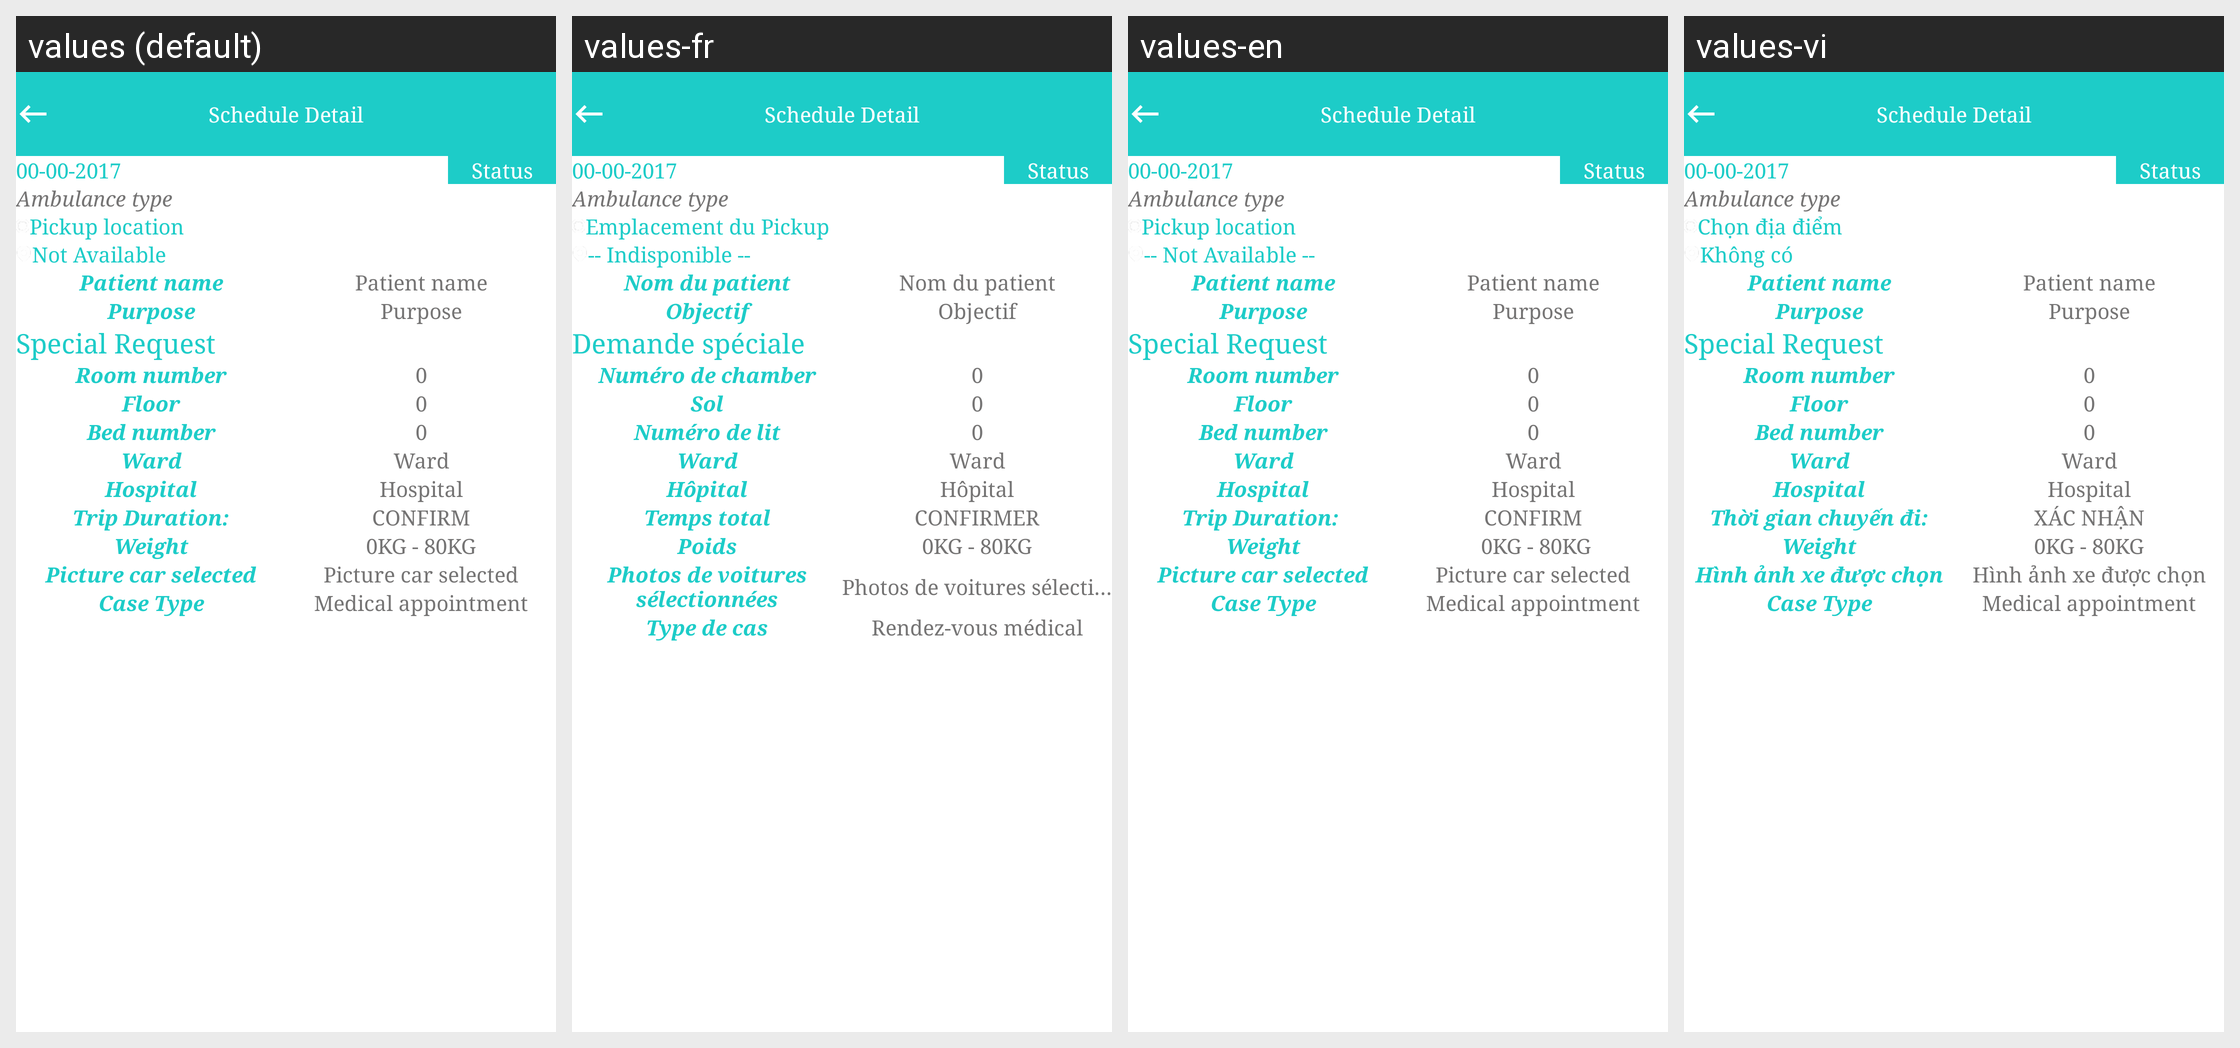

Locale-by-locale string values for the Android screen shown in this grid:
Android screen res/layout/dialog_nurse_hospital_schedule_detail.xml rendered under 4 locales, left to right: values (default), values-fr, values-en, values-vi. Device: Nexus 5 (rendered at 1080×1920; each locale shown at half size, 540×960, under a caption strip naming it); theme NoActionBarTheme.
Strings drawn on this screen, with the default value and each locale's value (text and hints the layout hard-codes, and strings that could not be matched under every locale, appear in the picture but are not listed):

schedule_detail
  values: Schedule Detail
  values-fr: Schedule Detail
  values-en: Schedule Detail
  values-vi: Schedule Detail  [not translated; the default value is used]

txt_current_loc
  values: Pickup location
  values-fr: Emplacement du Pickup
  values-en: Pickup location
  values-vi: Chọn địa điểm

not_available
  values: Not Available
  values-fr: -- Indisponible --
  values-en: -- Not Available --
  values-vi: Không có

patient_name
  values: Patient name
  values-fr: Nom du patient
  values-en: Patient name
  values-vi: Patient name  [not translated; the default value is used]

purpose
  values: Purpose
  values-fr: Objectif
  values-en: Purpose
  values-vi: Purpose  [not translated; the default value is used]

special_request
  values: Special Request
  values-fr: Demande spéciale
  values-en: Special Request
  values-vi: Special Request  [not translated; the default value is used]

room_number
  values: Room number
  values-fr: Numéro de chamber
  values-en: Room number
  values-vi: Room number  [not translated; the default value is used]

floor
  values: Floor
  values-fr: Sol
  values-en: Floor
  values-vi: Floor  [not translated; the default value is used]

bed_number
  values: Bed number
  values-fr: Numéro de lit
  values-en: Bed number
  values-vi: Bed number  [not translated; the default value is used]

ward
  values: Ward
  values-fr: Ward
  values-en: Ward
  values-vi: Ward  [not translated; the default value is used]

hospital
  values: Hospital
  values-fr: Hôpital
  values-en: Hospital
  values-vi: Hospital  [not translated; the default value is used]

txt_yes
  values: CONFIRM
  values-fr: CONFIRMER
  values-en: CONFIRM
  values-vi: XÁC NHẬN

staircase_less_80
  values: Trip Duration:
  values-fr: Temps total
  values-en:  Trip Duration:  
  values-vi: Thời gian chuyến đi:

weight
  values: Weight
  values-fr: Poids
  values-en: Weight
  values-vi: Weight  [not translated; the default value is used]

weight_less_than_eighty
  values: 0KG - 80KG
  values-fr: 0KG - 80KG  [not translated; the default value is used]
  values-en:  0KG - 80KG
  values-vi: 0KG - 80KG  [not translated; the default value is used]

oxygen_liter
  values: Picture car selected
  values-fr: Photos de voitures sélectionnées
  values-en: Picture car selected
  values-vi: Hình ảnh xe được chọn

case_type
  values: Case Type
  values-fr: Type de cas
  values-en: Case Type
  values-vi: Case Type  [not translated; the default value is used]

medical_appointment
  values: Medical appointment
  values-fr: Rendez-vous médical
  values-en:  Medical appointment 
  values-vi: Medical appointment  [not translated; the default value is used]
